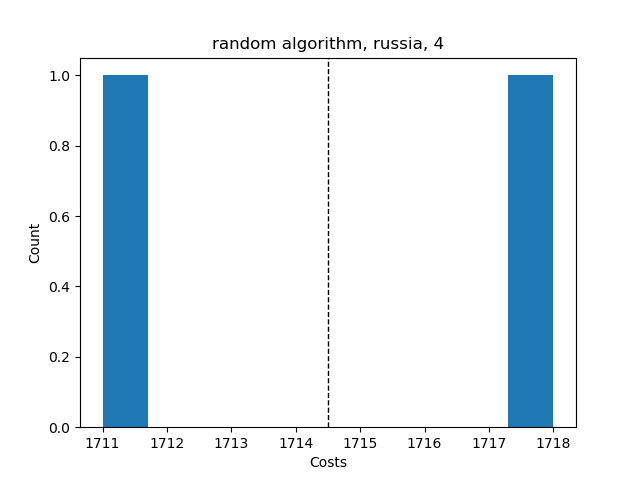

The table this chart was drawn from, first rows:
Try No, Score, Even Distribution Score, Cheapest Station, Costs, Amount of Stations, Lowest price, Highest price, Mean price, Lowest distribution, Highest distribution, Mean distribution, Average Time, Fails, How many Stations
0, {'1': 22, '2': 18, '3': 23, '4': 20, '5'…, 67.0, 2, 1711, 4, , , , , , , , , 
1, {'1': 21, '2': 20, '3': 20, '4': 22, '5'…, 67.0, 2, 1718, 4, , , , , , , , , 
, , , , , , 1711, 1718, 1714, 67.0, 67.0, 67.0, 0.003003, 99998, {4: 2, 5: 0, 6: 0, 7: 0}
